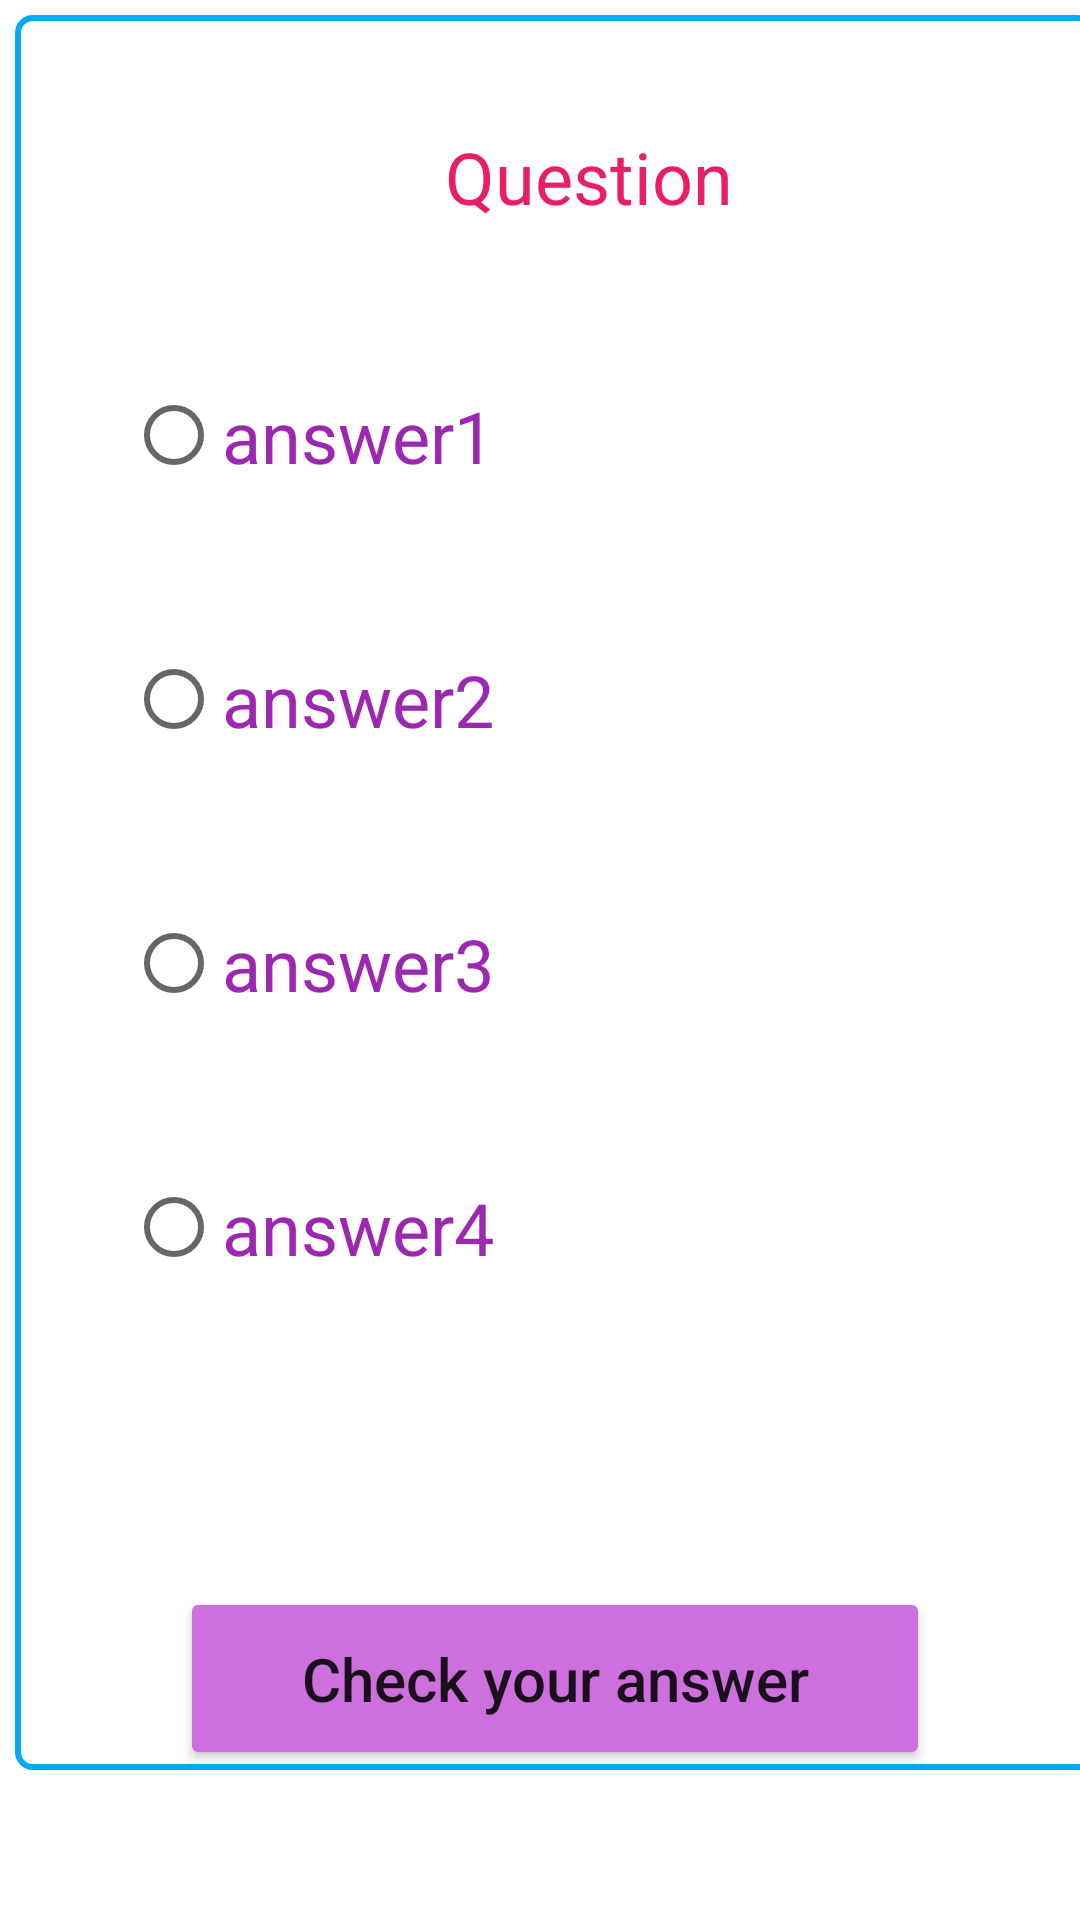

Layout XML and referenced resources for this Android screen:
<!-- AndroidManifest.xml: application theme Theme.FinalProjectInAndroid -->
<!-- res/layout/fragment_choose.xml -->
<?xml version="1.0" encoding="utf-8"?>
<androidx.constraintlayout.widget.ConstraintLayout xmlns:android="http://schemas.android.com/apk/res/android"
    xmlns:app="http://schemas.android.com/apk/res-auto"
    xmlns:tools="http://schemas.android.com/tools"
    android:layout_width="match_parent"
    android:layout_height="match_parent"
    tools:context=".Fragments.ChooseFragment">


    <LinearLayout
        android:layout_width="wrap_content"
        android:layout_height="wrap_content"
        android:layout_marginStart="5dp"
        android:layout_marginTop="5dp"
        android:layout_marginEnd="5dp"
        android:layout_marginBottom="150dp"
        android:background="@drawable/question"
        android:orientation="vertical"
        app:layout_constraintBottom_toBottomOf="parent"
        app:layout_constraintEnd_toEndOf="parent"
        app:layout_constraintHorizontal_bias="0.0"
        app:layout_constraintStart_toStartOf="parent"
        app:layout_constraintTop_toTopOf="parent"
        app:layout_constraintVertical_bias="0.0">

        <TextView
            android:id="@+id/Question"
            android:layout_width="383dp"
            android:layout_height="60dp"
            android:layout_marginTop="24dp"
            android:gravity="center"
            android:hint="Question"
            android:textColor="#E91E63"
            android:textColorHint="#E91E63"
            android:textSize="24sp" />

        <RadioGroup
            android:id="@+id/check_geender"
            android:layout_width="326dp"
            android:layout_height="420dp"

            android:layout_gravity="center"
            android:layout_marginTop="20dp"
            android:orientation="vertical">

            <RadioButton
                android:id="@+id/red1_answer1"
                android:layout_width="match_parent"
                android:layout_height="wrap_content"
                android:layout_margin="20dp"
                android:gravity="start"
                android:hint="@string/Female"
                android:text="answer1"
                android:textColor="#9C27B0"
                android:textSize="24sp" />

            <RadioButton
                android:id="@+id/rab_answer2"
                android:layout_width="match_parent"
                android:layout_height="wrap_content"
                android:layout_margin="20dp"
                android:gravity="start"
                android:hint="@string/Female"
                android:text="answer2"
                android:textColor="#9C27B0"
                android:textSize="24sp" />

            <RadioButton
                android:id="@+id/answer3"
                android:layout_width="284dp"
                android:layout_height="wrap_content"
                android:layout_margin="20dp"
                android:gravity="start"
                android:hint="@string/Male"
                android:text="answer3"
                android:textColor="#9C27B0"
                android:textSize="24sp" />

            <RadioButton
                android:id="@+id/answer_4"
                android:layout_width="match_parent"
                android:layout_height="wrap_content"
                android:layout_margin="20dp"
                android:gravity="start"
                android:hint="@string/Male"
                android:text="answer4"
                android:textColor="#9C27B0"
                android:textSize="24sp" />

        </RadioGroup>

        <Button
            android:id="@+id/btn_chick"
            android:layout_width="250dp"
            android:layout_height="61dp"
            android:layout_gravity="center"
            android:backgroundTint="#CD6FDD"
            android:text="Check your answer"
            android:textAllCaps="false"
            android:textSize="20sp" />
    </LinearLayout>

</androidx.constraintlayout.widget.ConstraintLayout>
<!-- resources referenced by this layout -->
<resources>
  <!-- drawable question (drawable) -->
  <?xml version="1.0" encoding="utf-8"?>
  <shape android:shape="rectangle" xmlns:android="http://schemas.android.com/apk/res/android">
  <corners android:radius="5dp" />
      <stroke android:color="#03A9F4" android:width="2dp"/>
      <size android:width="100dp" android:height="80dp"/>
      <solid android:color="@color/white"/>
  </shape>
  <string name="Female" translatable="false">Female</string>
  <string name="Male" translatable="false">Male</string>
  <style name="Theme.FinalProjectInAndroid" parent="Theme.MaterialComponents.DayNight.DarkActionBar">
          
          <item name="colorPrimary">@color/purple_500</item>
          <item name="colorPrimaryVariant">@color/purple_700</item>
          <item name="colorOnPrimary">@color/white</item>
          
          <item name="colorSecondary">@color/teal_200</item>
          <item name="colorSecondaryVariant">@color/teal_700</item>
          <item name="colorOnSecondary">@color/black</item>
          
          <item name="android:statusBarColor">?attr/colorPrimaryVariant</item>
          
      </style>
  <!-- not gathered from this repository: default colours our renderer supplied (Android Studio template values) -->
  <color name="purple_500">#FF6200EE</color>
  <color name="purple_700">#FF3700B3</color>
  <color name="teal_200">#FF03DAC5</color>
  <color name="teal_700">#FF018786</color>
  <color name="black">#FF000000</color>
  <color name="white">#FFFFFFFF</color>
</resources>
